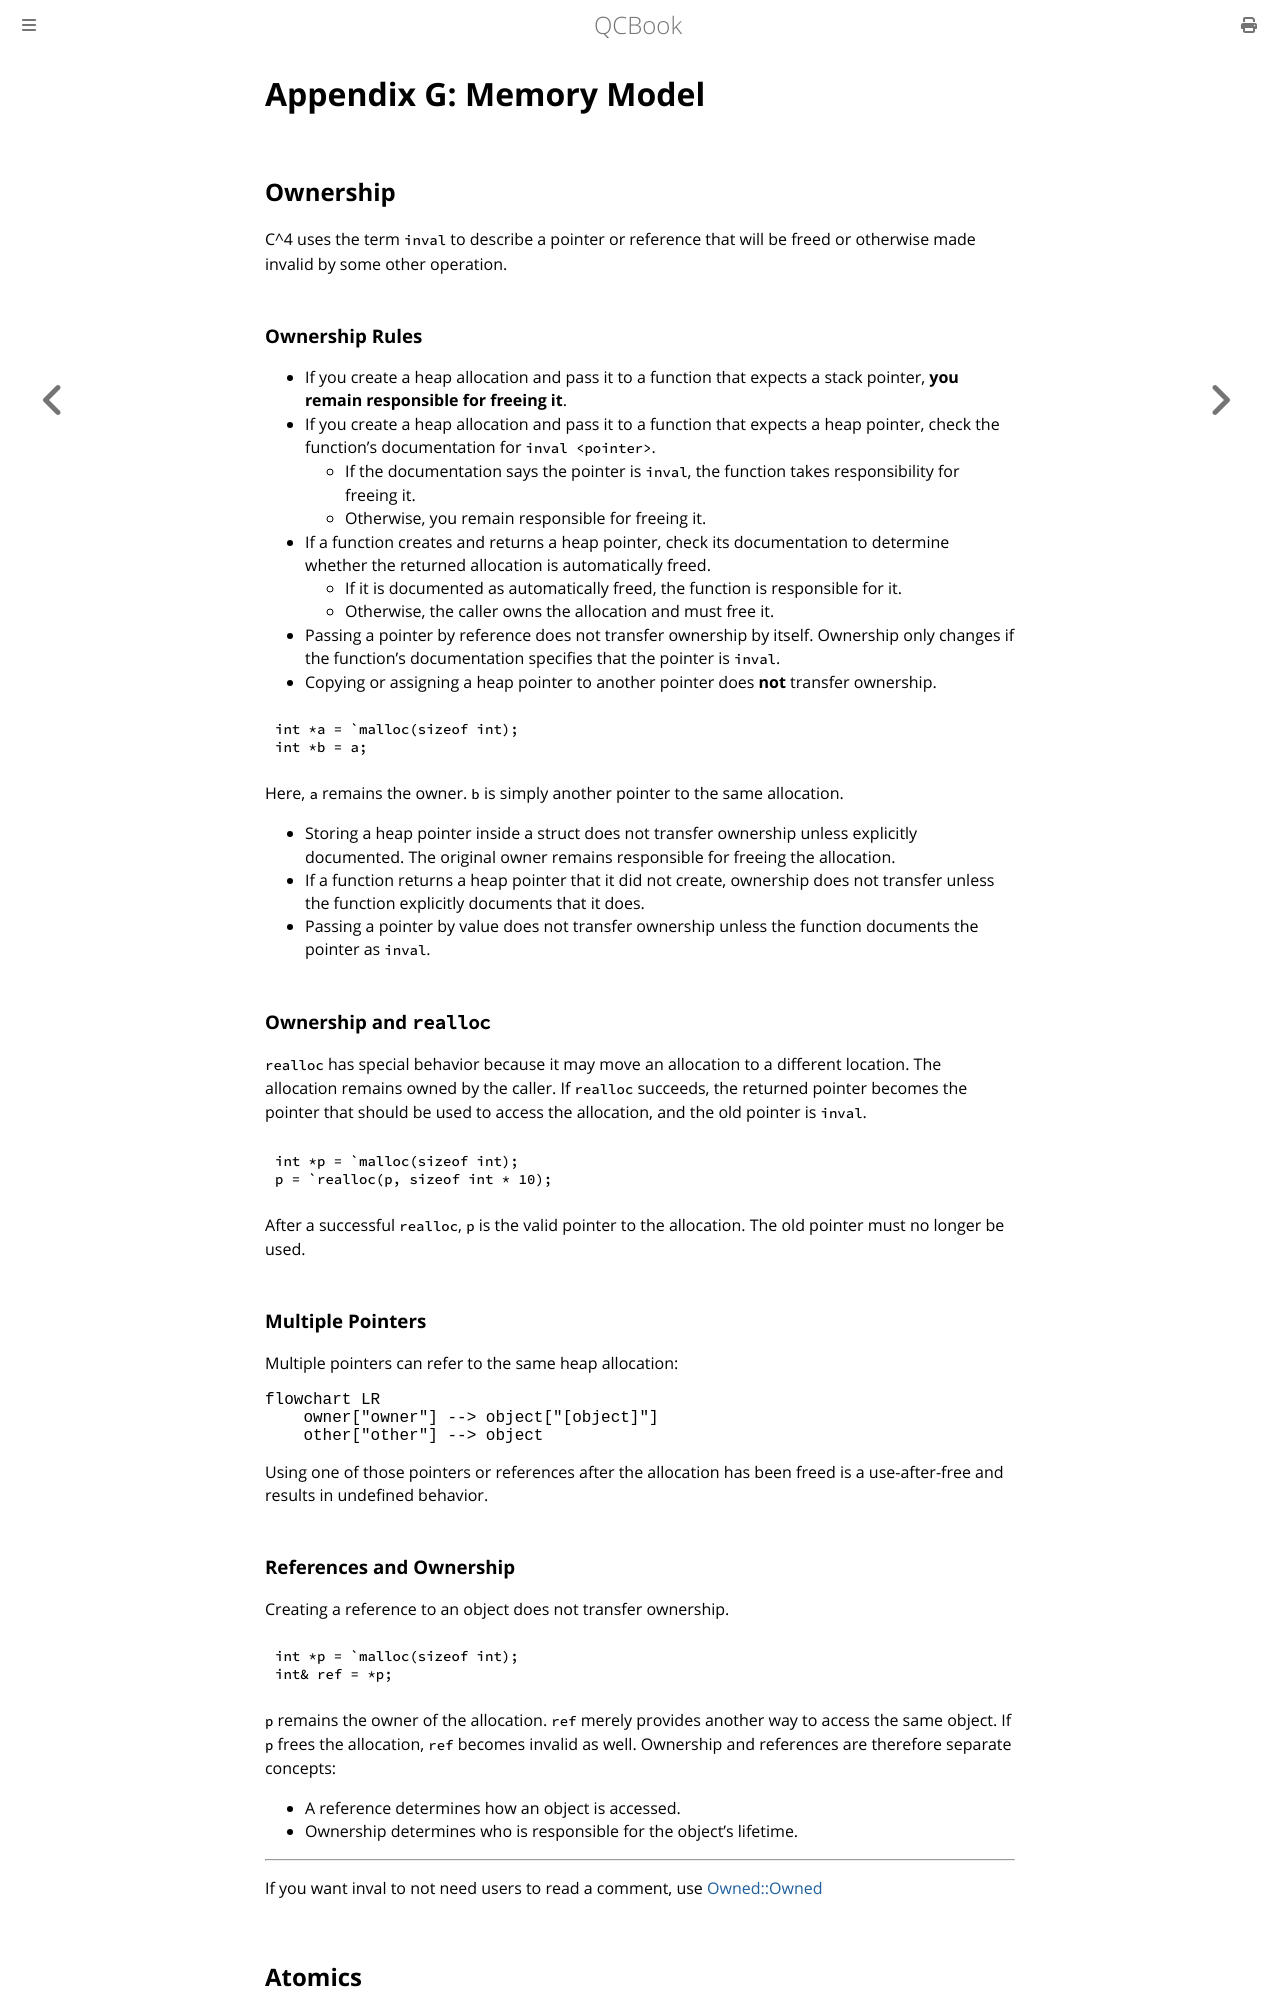

repository: Youg-Otricked/QCBook · page: appendix_g.html · generator: mdbook

# Appendix G: Memory Model

## Ownership

C^4 uses the term `inval` to describe a pointer or reference that will be freed or otherwise made invalid by some other operation.

### Ownership Rules

- If you create a heap allocation and pass it to a function that expects a stack pointer, **you remain responsible for freeing it**.
- If you create a heap allocation and pass it to a function that expects a heap pointer, check the function's documentation for `inval <pointer>`.
  - If the documentation says the pointer is `inval`, the function takes responsibility for freeing it.
  - Otherwise, you remain responsible for freeing it.
- If a function creates and returns a heap pointer, check its documentation to determine whether the returned allocation is automatically freed.
  - If it is documented as automatically freed, the function is responsible for it.
  - Otherwise, the caller owns the allocation and must free it.
- Passing a pointer by reference does not transfer ownership by itself. Ownership only changes if the function's documentation specifies that the pointer is `inval`.
- Copying or assigning a heap pointer to another pointer does **not** transfer ownership.
```qc
int *a = `malloc(sizeof int);
int *b = a;
```
Here, `a` remains the owner. `b` is simply another pointer to the same allocation.
- Storing a heap pointer inside a struct does not transfer ownership unless explicitly documented. The original owner remains responsible for freeing the allocation.
- If a function returns a heap pointer that it did not create, ownership does not transfer unless the function explicitly documents that it does.
- Passing a pointer by value does not transfer ownership unless the function documents the pointer as `inval`.

### Ownership and `realloc`

`realloc` has special behavior because it may move an allocation to a different location.
The allocation remains owned by the caller. If `realloc` succeeds, the returned pointer becomes the pointer that should be used to access the allocation, and the old pointer is `inval`.
```qc
int *p = `malloc(sizeof int);
p = `realloc(p, sizeof int * 10);
```
After a successful `realloc`, `p` is the valid pointer to the allocation. The old pointer must no longer be used.

### Multiple Pointers

Multiple pointers can refer to the same heap allocation:

```mermaid
flowchart LR
    owner["owner"] --> object["[object]"]
    other["other"] --> object
```
Using one of those pointers or references after the allocation has been freed is a use-after-free and results in undefined behavior.
